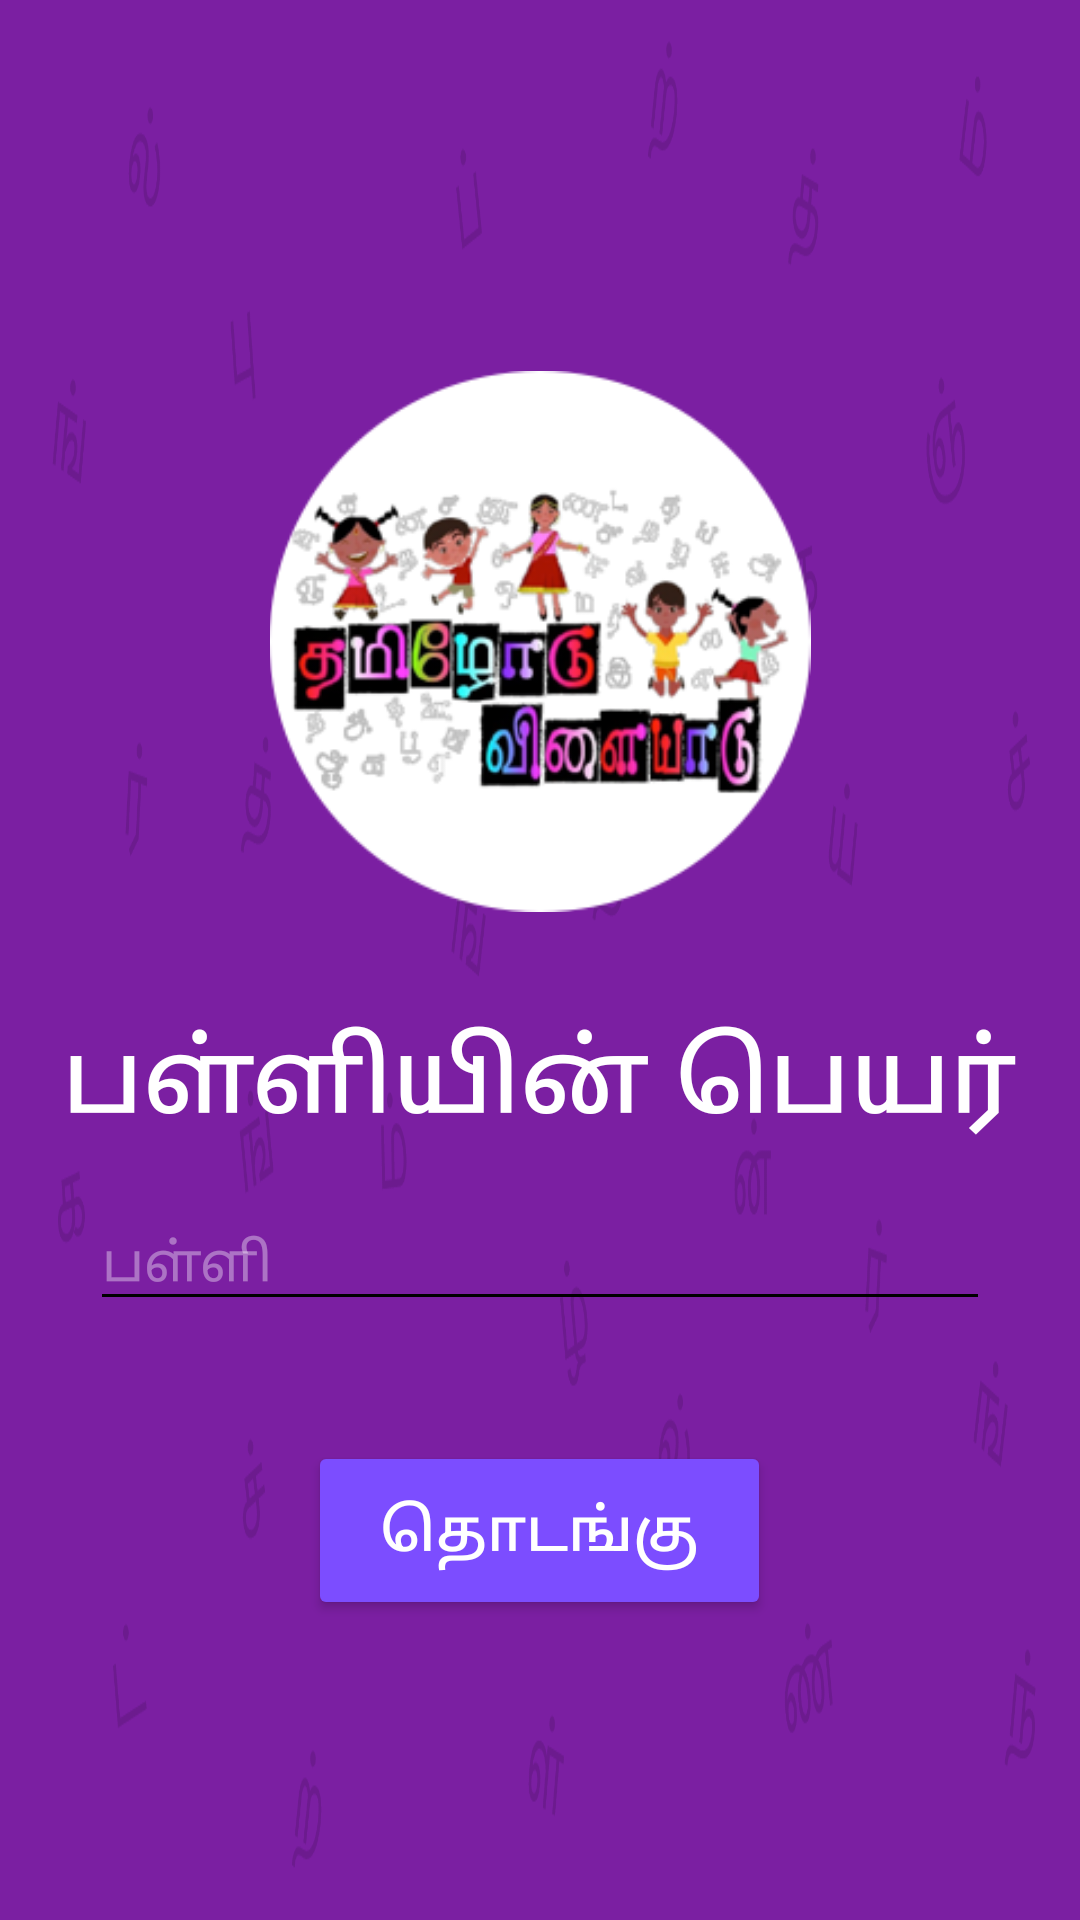

Android layout source for this screen:
<!-- AndroidManifest.xml: application theme AppTheme -->
<!-- res/layout/activity_start.xml -->
<?xml version="1.0" encoding="utf-8"?>
<RelativeLayout xmlns:android="http://schemas.android.com/apk/res/android"
    android:layout_width="match_parent"
    android:layout_height="match_parent"
    android:background="@drawable/purple_bg"
    android:orientation="vertical">

    <ImageView
        android:layout_width="350dp"
        android:layout_height="wrap_content"
        android:layout_above="@+id/centerAnchor"
        android:layout_centerHorizontal="true"
        android:layout_margin="@dimen/medium_margin"
        android:scaleType="fitCenter"
        android:src="@drawable/logo_big" />

    <View
        android:id="@+id/centerAnchor"
        android:layout_width="0dp"
        android:layout_height="0dp"
        android:layout_centerInParent="true" />

    <TextView
        android:id="@+id/tvSchool"
        style="@style/TextAppearance.AppCompat.Title"
        android:layout_width="wrap_content"
        android:layout_height="wrap_content"
        android:layout_below="@+id/centerAnchor"
        android:layout_centerHorizontal="true"
        android:layout_marginTop="@dimen/medium_margin"
        android:text="@string/enter_school_name"
        android:textColor="@color/white"
        android:textSize="34sp" />

    <EditText
        android:id="@+id/etSchoolName"
        android:layout_width="300dp"
        android:layout_height="wrap_content"
        android:layout_below="@+id/tvSchool"
        android:layout_centerHorizontal="true"
        android:layout_marginBottom="@dimen/medium_margin"
        android:layout_marginTop="@dimen/medium_margin"
        android:hint="@string/abc_school_name"
        android:imeOptions="actionDone"
        android:inputType="textCapWords"
        android:maxLines="1"
        android:textColor="@color/white"
        android:textColorHint="#60ffffff" />

    <Button
        android:id="@+id/btnNext"
        style="@style/NextButton"
        android:layout_width="wrap_content"
        android:layout_height="wrap_content"
        android:layout_below="@id/etSchoolName"
        android:layout_centerHorizontal="true"
        android:layout_marginTop="@dimen/large_margin"
        android:text="@string/abc_begin" />

</RelativeLayout>
<!-- resources referenced by this layout -->
<resources>
  <color name="white">#FFFFFF</color>
  <dimen name="large_margin">24dp</dimen>
  <dimen name="medium_margin">16dp</dimen>
  <!-- drawable logo_big: png bitmap (drawable-tvdpi, 54139 bytes) -->
  <!-- drawable purple_bg: png bitmap (drawable-mdpi, 170217 bytes) -->
  <string name="abc_begin">தொடங்கு</string>
  <string name="abc_school_name">பள்ளி</string>
  <string name="enter_school_name">பள்ளியின் பெயர்</string>
  <style name="NextButton" parent="BaseButton">
          <item name="android:backgroundTint">@drawable/bg_button_purple</item>
          <item name="android:foreground">?selectableItemBackground</item>
      </style>
  <style name="AppTheme" parent="Theme.AppCompat.Light.NoActionBar">
          
          <item name="colorPrimary">@color/colorPrimary</item>
          <item name="colorPrimaryDark">@color/colorPrimaryDark</item>
          <item name="colorAccent">@color/colorAccent</item>
          <item name="android:textColorSecondary">@color/black</item>
          <item name="android:textColorTertiary">@color/black</item>
          <item name="android:background">@android:color/transparent</item>
      </style>
  <style name="BaseButton" parent="Widget.AppCompat.Button">
          <item name="android:paddingLeft">@dimen/large_margin</item>
          <item name="android:paddingRight">@dimen/large_margin</item>
          <item name="android:paddingTop">@dimen/medium_margin</item>
          <item name="android:paddingBottom">@dimen/medium_margin</item>
          <item name="android:textColor">@color/white</item>
          <item name="android:textSize">20sp</item>
      </style>
  <!-- drawable bg_button_purple (drawable) -->
  <?xml version="1.0" encoding="utf-8"?>
  <selector xmlns:android="http://schemas.android.com/apk/res/android">
  
      <item android:color="@color/light_purple" android:state_enabled="true" />
  
      <item android:color="@color/grey" android:state_enabled="false"/>
  
  </selector>
  <color name="colorPrimary">#7b1fa2</color>
  <color name="colorPrimaryDark">#7b1fa2</color>
  <color name="colorAccent">#3c22b2</color>
  <color name="black">#000000</color>
  <color name="light_purple">#7c4dff</color>
  <color name="grey">#808080</color>
</resources>
